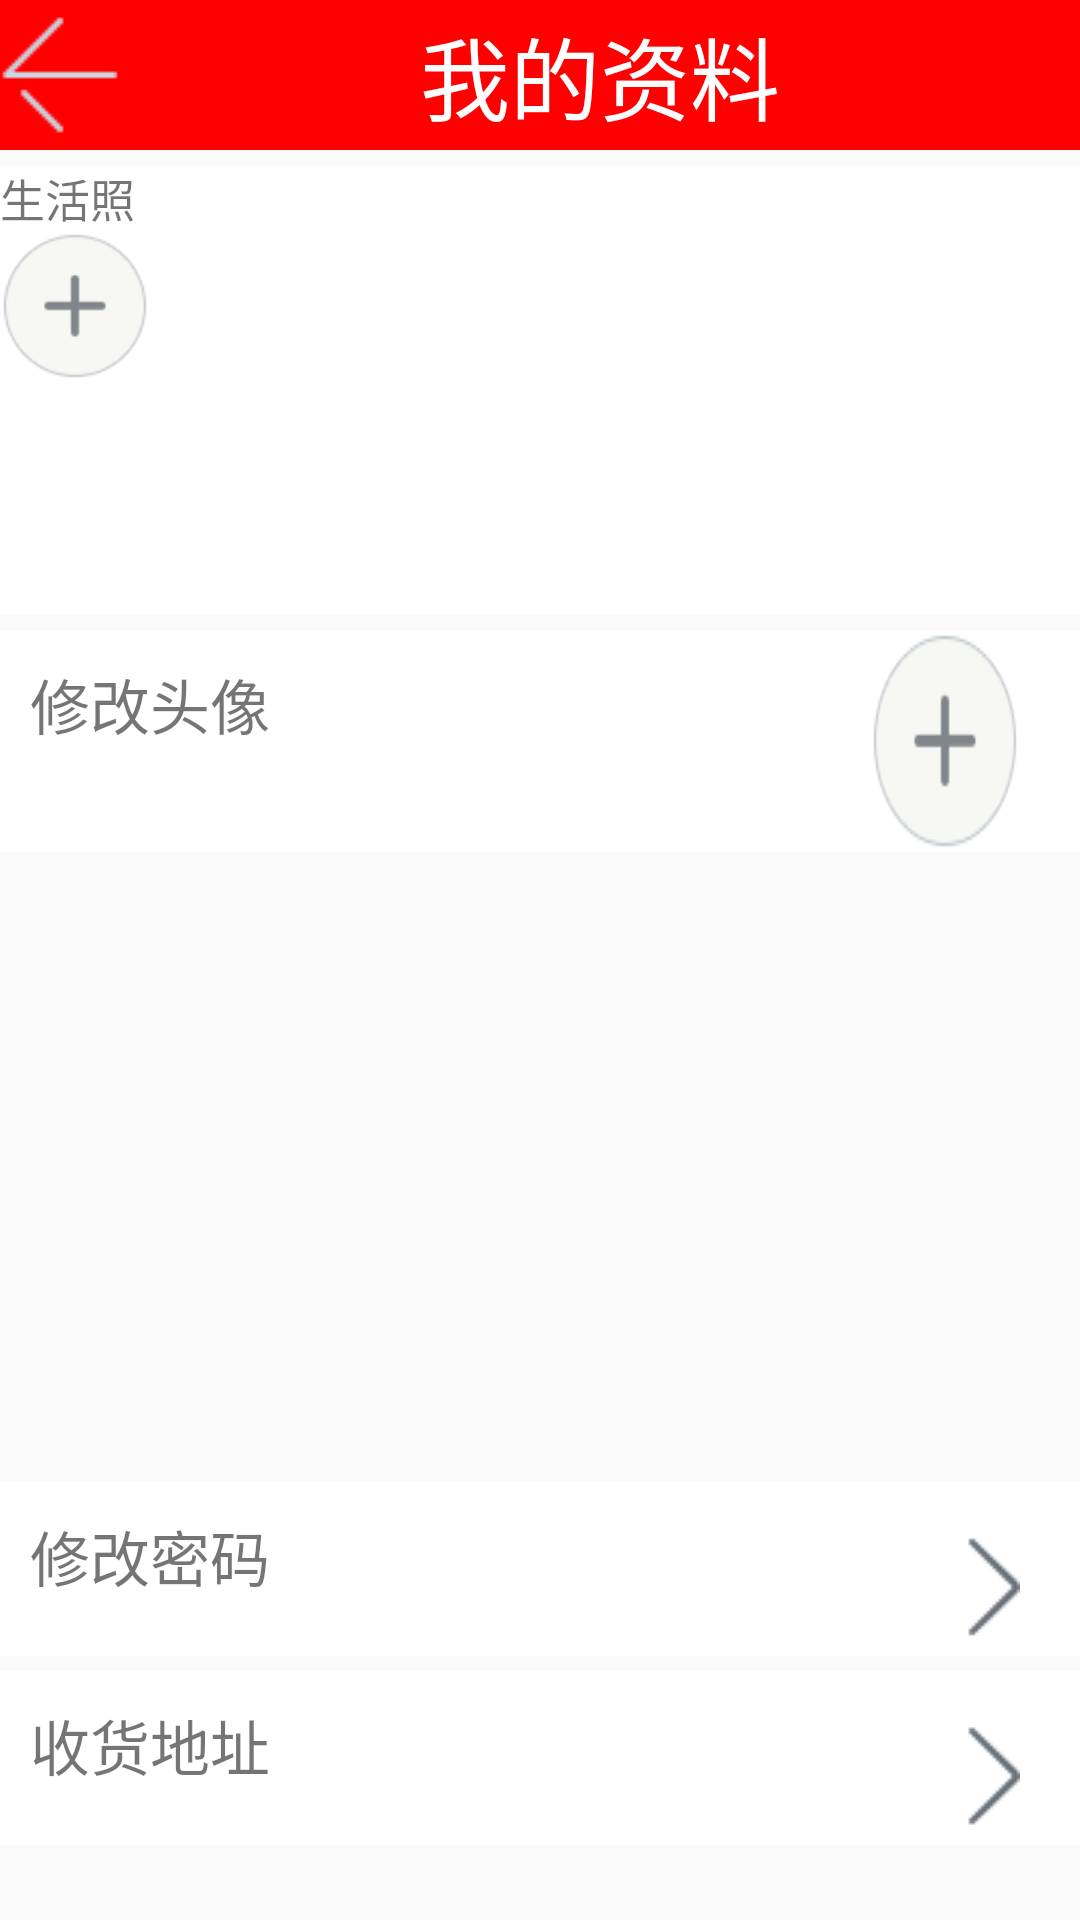

Layout XML and referenced resources for this Android screen:
<!-- AndroidManifest.xml: application theme AppTheme -->
<!-- res/layout/my_profile.xml -->
<?xml version="1.0" encoding="utf-8"?>
<ScrollView xmlns:android="http://schemas.android.com/apk/res/android"
    android:layout_width="match_parent"
    android:layout_height="wrap_content"
    android:orientation="vertical">
<LinearLayout
    android:layout_width="match_parent"
    android:layout_height="wrap_content"
    android:orientation="vertical">
    <LinearLayout
        android:layout_width="match_parent"
        android:layout_height="wrap_content"
        android:background="#ff0000"
        android:orientation="horizontal">

        <ImageButton
            android:id="@+id/imgButLeft"
            android:layout_width="0dp"
            android:layout_height="50dp"
            android:layout_weight="1"
            android:background="#ff0000"
            android:padding="50dp"
            android:src="@drawable/icon_back_on" />

        <TextView
            android:layout_width="wrap_content"
            android:layout_height="50dp"
            android:layout_weight="5"
            android:gravity="center"
            android:text="我的资料"
            android:textColor="#ffffff"
            android:textSize="30dp" />

    </LinearLayout>

    <LinearLayout
        android:layout_width="match_parent"
        android:layout_height="150dp"
        android:layout_marginTop="5dp"
        android:background="#ffffff"
        android:orientation="vertical">

        <TextView
            android:layout_width="match_parent"
            android:layout_height="wrap_content"
            android:text="生活照"
            android:textSize="15dp" />

        <Button
            android:layout_width="50dp"
            android:layout_height="50dp"

            android:background="@drawable/my_profile_selsctor" />
    </LinearLayout>

    <RelativeLayout
        android:layout_width="match_parent"
        android:layout_height="wrap_content"
        android:layout_marginTop="5dp"
        android:background="#ffffff"
        android:orientation="horizontal">

        <TextView

            android:layout_width="wrap_content"
            android:layout_height="wrap_content"
            android:padding="10dp"
            android:text="修改头像"
            android:textSize="20dp" />

        <Button

            android:layout_width="50dp"
            android:layout_height="wrap_content"
            android:layout_alignParentRight="true"
            android:layout_marginRight="20dp"
            android:background="@drawable/my_profile_selsctor"
            android:gravity="right"
            android:paddingRight="20dp" />
    </RelativeLayout>

    <LinearLayout
        android:layout_width="match_parent"
        android:layout_height="200dp"
        android:layout_marginTop="5dp"
        android:orientation="vertical">

        <ListView
            android:id="@+id/list_item"
            android:background="#ffffff"
            android:layout_width="wrap_content"
            android:layout_height="wrap_content">
            </ListView>
    </LinearLayout>

    <RelativeLayout
        android:layout_width="match_parent"
        android:layout_height="wrap_content"
        android:layout_marginTop="5dp"
        android:background="#ffffff"
        android:orientation="horizontal">

        <TextView

            android:layout_width="wrap_content"
            android:layout_height="wrap_content"
            android:padding="10dp"
            android:text="修改密码"
            android:textSize="20dp" />

        <ImageButton

            android:layout_width="wrap_content"
            android:layout_height="wrap_content"
            android:layout_alignParentRight="true"
            android:layout_marginRight="20dp"
            android:layout_marginTop="10dp"
            android:background="@drawable/icon_right_arrow"
            android:gravity="right"
            android:paddingRight="20dp" />
    </RelativeLayout>

    <RelativeLayout
        android:layout_width="match_parent"
        android:layout_height="wrap_content"
        android:layout_marginTop="5dp"
        android:background="#ffffff"
        android:orientation="horizontal">

        <TextView
            android:layout_width="wrap_content"
            android:layout_height="wrap_content"
            android:padding="10dp"
            android:text="收货地址"
            android:textSize="20dp" />

        <ImageButton
            android:layout_width="wrap_content"
            android:layout_height="wrap_content"
            android:layout_alignParentRight="true"
            android:layout_marginRight="20dp"
            android:layout_marginTop="10dp"
            android:background="@drawable/icon_right_arrow"
            android:gravity="right"
            android:paddingRight="20dp" />
    </RelativeLayout>
</LinearLayout>
</ScrollView>
<!-- resources referenced by this layout -->
<resources>
  <!-- drawable icon_back_on: png bitmap (drawable, 332 bytes) -->
  <!-- drawable icon_right_arrow: png bitmap (drawable, 502 bytes) -->
  <!-- drawable my_profile_selsctor (drawable) -->
  <?xml version="1.0" encoding="utf-8"?>
  <selector xmlns:android="http://schemas.android.com/apk/res/android">
     <item android:state_focused="true" android:drawable="@drawable/type_select_btn_pressed"/>
      <item android:drawable="@drawable/type_select_btn_nor"/>
  </selector>
  <style name="AppTheme" parent="Theme.AppCompat.Light.DarkActionBar">
          
      </style>
  <!-- drawable type_select_btn_pressed: png bitmap (drawable, 1310 bytes) -->
  <!-- drawable type_select_btn_nor: png bitmap (drawable, 1478 bytes) -->
</resources>
